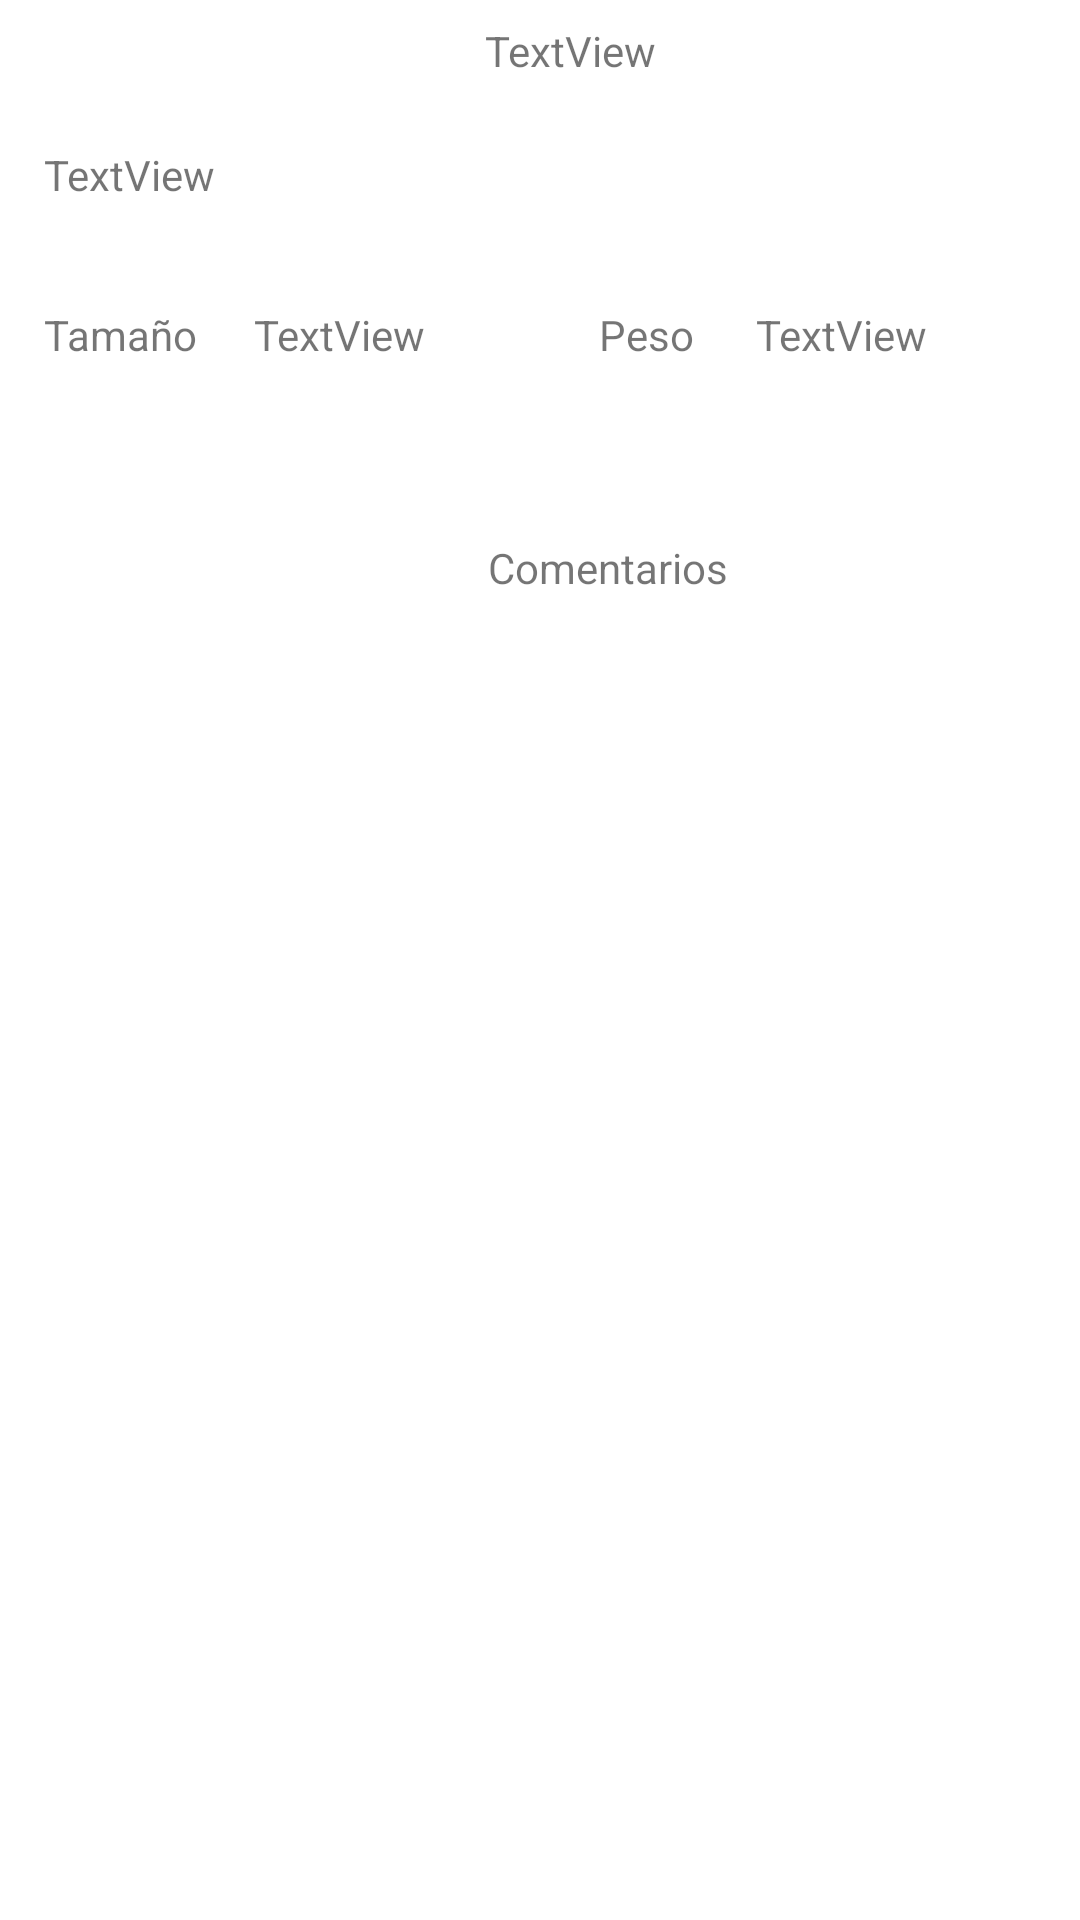

Layout XML and referenced resources for this Android screen:
<!-- AndroidManifest.xml: application theme Theme.PracticaFinalPDM -->
<!-- res/layout/mostrar_trabajo_fragment.xml -->
<?xml version="1.0" encoding="utf-8"?>
<FrameLayout xmlns:android="http://schemas.android.com/apk/res/android"
    xmlns:app="http://schemas.android.com/apk/res-auto"
    xmlns:tools="http://schemas.android.com/tools"
    android:layout_width="match_parent"
    android:layout_height="match_parent"
    tools:context=".ui.principal.mostrarTrabajo">

    <androidx.constraintlayout.widget.ConstraintLayout
        android:layout_width="match_parent"
        android:layout_height="match_parent">

        <ImageView
            android:id="@+id/fotoTrabajo"
            android:layout_width="wrap_content"
            android:layout_height="wrap_content"
            app:layout_constraintBottom_toBottomOf="parent"
            app:layout_constraintEnd_toEndOf="parent"
            app:layout_constraintHorizontal_bias="0.056"
            app:layout_constraintStart_toStartOf="parent"
            app:layout_constraintTop_toTopOf="parent"
            app:layout_constraintVertical_bias="0.026"
            tools:src="@tools:sample/avatars" />

        <TextView
            android:id="@+id/etNombreMostrarTrabajo"
            android:layout_width="wrap_content"
            android:layout_height="wrap_content"
            android:text="TextView"
            app:layout_constraintBottom_toBottomOf="@+id/fotoTrabajo"
            app:layout_constraintEnd_toEndOf="parent"
            app:layout_constraintStart_toEndOf="@+id/fotoTrabajo"
            app:layout_constraintTop_toTopOf="@+id/fotoTrabajo" />

        <TextView
            android:id="@+id/etDescMostrarTrabajo"
            android:layout_width="369dp"
            android:layout_height="33dp"
            android:text="TextView"
            app:layout_constraintBottom_toBottomOf="parent"
            app:layout_constraintEnd_toEndOf="parent"
            app:layout_constraintHorizontal_bias="0.192"
            app:layout_constraintStart_toStartOf="@+id/fotoTrabajo"
            app:layout_constraintTop_toBottomOf="@+id/fotoTrabajo"
            app:layout_constraintVertical_bias="0.054" />

        <TextView
            android:id="@+id/textView21"
            android:layout_width="wrap_content"
            android:layout_height="wrap_content"
            android:text="Tamaño"
            app:layout_constraintBottom_toBottomOf="parent"
            app:layout_constraintEnd_toEndOf="parent"
            app:layout_constraintHorizontal_bias="0.0"
            app:layout_constraintStart_toStartOf="@+id/etDescMostrarTrabajo"
            app:layout_constraintTop_toBottomOf="@+id/etDescMostrarTrabajo"
            app:layout_constraintVertical_bias="0.038" />

        <TextView
            android:id="@+id/tamanioTrabajo"
            android:layout_width="wrap_content"
            android:layout_height="wrap_content"
            android:text="TextView"
            app:layout_constraintBottom_toBottomOf="@+id/textView21"
            app:layout_constraintEnd_toEndOf="@+id/etDescMostrarTrabajo"
            app:layout_constraintHorizontal_bias="0.073"
            app:layout_constraintStart_toEndOf="@+id/textView21"
            app:layout_constraintTop_toTopOf="@+id/textView21"
            app:layout_constraintVertical_bias="0.0" />

        <TextView
            android:id="@+id/textView23"
            android:layout_width="wrap_content"
            android:layout_height="wrap_content"
            android:text="Peso"
            app:layout_constraintBottom_toBottomOf="@+id/textView21"
            app:layout_constraintEnd_toEndOf="parent"
            app:layout_constraintHorizontal_bias="0.31"
            app:layout_constraintStart_toEndOf="@+id/tamanioTrabajo"
            app:layout_constraintTop_toTopOf="@+id/textView21"
            app:layout_constraintVertical_bias="0.0" />

        <TextView
            android:id="@+id/pesoTrabajo"
            android:layout_width="wrap_content"
            android:layout_height="wrap_content"
            android:text="TextView"
            app:layout_constraintBottom_toBottomOf="@+id/textView23"
            app:layout_constraintEnd_toEndOf="parent"
            app:layout_constraintHorizontal_bias="0.288"
            app:layout_constraintStart_toEndOf="@+id/textView23"
            app:layout_constraintTop_toTopOf="@+id/textView23"
            app:layout_constraintVertical_bias="0.0" />

        <androidx.recyclerview.widget.RecyclerView
            android:id="@+id/recyclerComentarios"
            android:layout_width="369dp"
            android:layout_height="227dp"
            app:layout_constraintBottom_toBottomOf="parent"
            app:layout_constraintEnd_toEndOf="@+id/etDescMostrarTrabajo"
            app:layout_constraintHorizontal_bias="0.0"
            app:layout_constraintStart_toStartOf="@+id/etDescMostrarTrabajo"
            app:layout_constraintTop_toBottomOf="@+id/textView25"
            app:layout_constraintVertical_bias="0.097" />

        <TextView
            android:id="@+id/textView25"
            android:layout_width="wrap_content"
            android:layout_height="wrap_content"
            android:layout_marginStart="148dp"
            android:text="Comentarios"
            app:layout_constraintBottom_toBottomOf="parent"
            app:layout_constraintEnd_toEndOf="@+id/pesoTrabajo"
            app:layout_constraintHorizontal_bias="0.0"
            app:layout_constraintStart_toStartOf="@+id/textView21"
            app:layout_constraintTop_toBottomOf="@+id/textView23"
            app:layout_constraintVertical_bias="0.117" />



    </androidx.constraintlayout.widget.ConstraintLayout>
</FrameLayout>
<!-- resources referenced by this layout -->
<resources>
  <style name="Theme.PracticaFinalPDM" parent="Theme.MaterialComponents.DayNight.DarkActionBar">
          
          <item name="colorPrimary">@color/purple_500</item>
          <item name="colorPrimaryVariant">@color/purple_700</item>
          <item name="colorOnPrimary">@color/white</item>
          
          <item name="colorSecondary">@color/teal_200</item>
          <item name="colorSecondaryVariant">@color/teal_700</item>
          <item name="colorOnSecondary">@color/black</item>
          
          <item name="android:statusBarColor" tools:targetApi="l">?attr/colorPrimaryVariant</item>
          
      </style>
  <!-- not gathered from this repository: default colours our renderer supplied (Android Studio template values) -->
  <color name="purple_500">#FF6200EE</color>
  <color name="purple_700">#FF3700B3</color>
  <color name="teal_200">#FF03DAC5</color>
  <color name="teal_700">#FF018786</color>
  <color name="black">#FF000000</color>
  <color name="white">#FFFFFFFF</color>
</resources>
